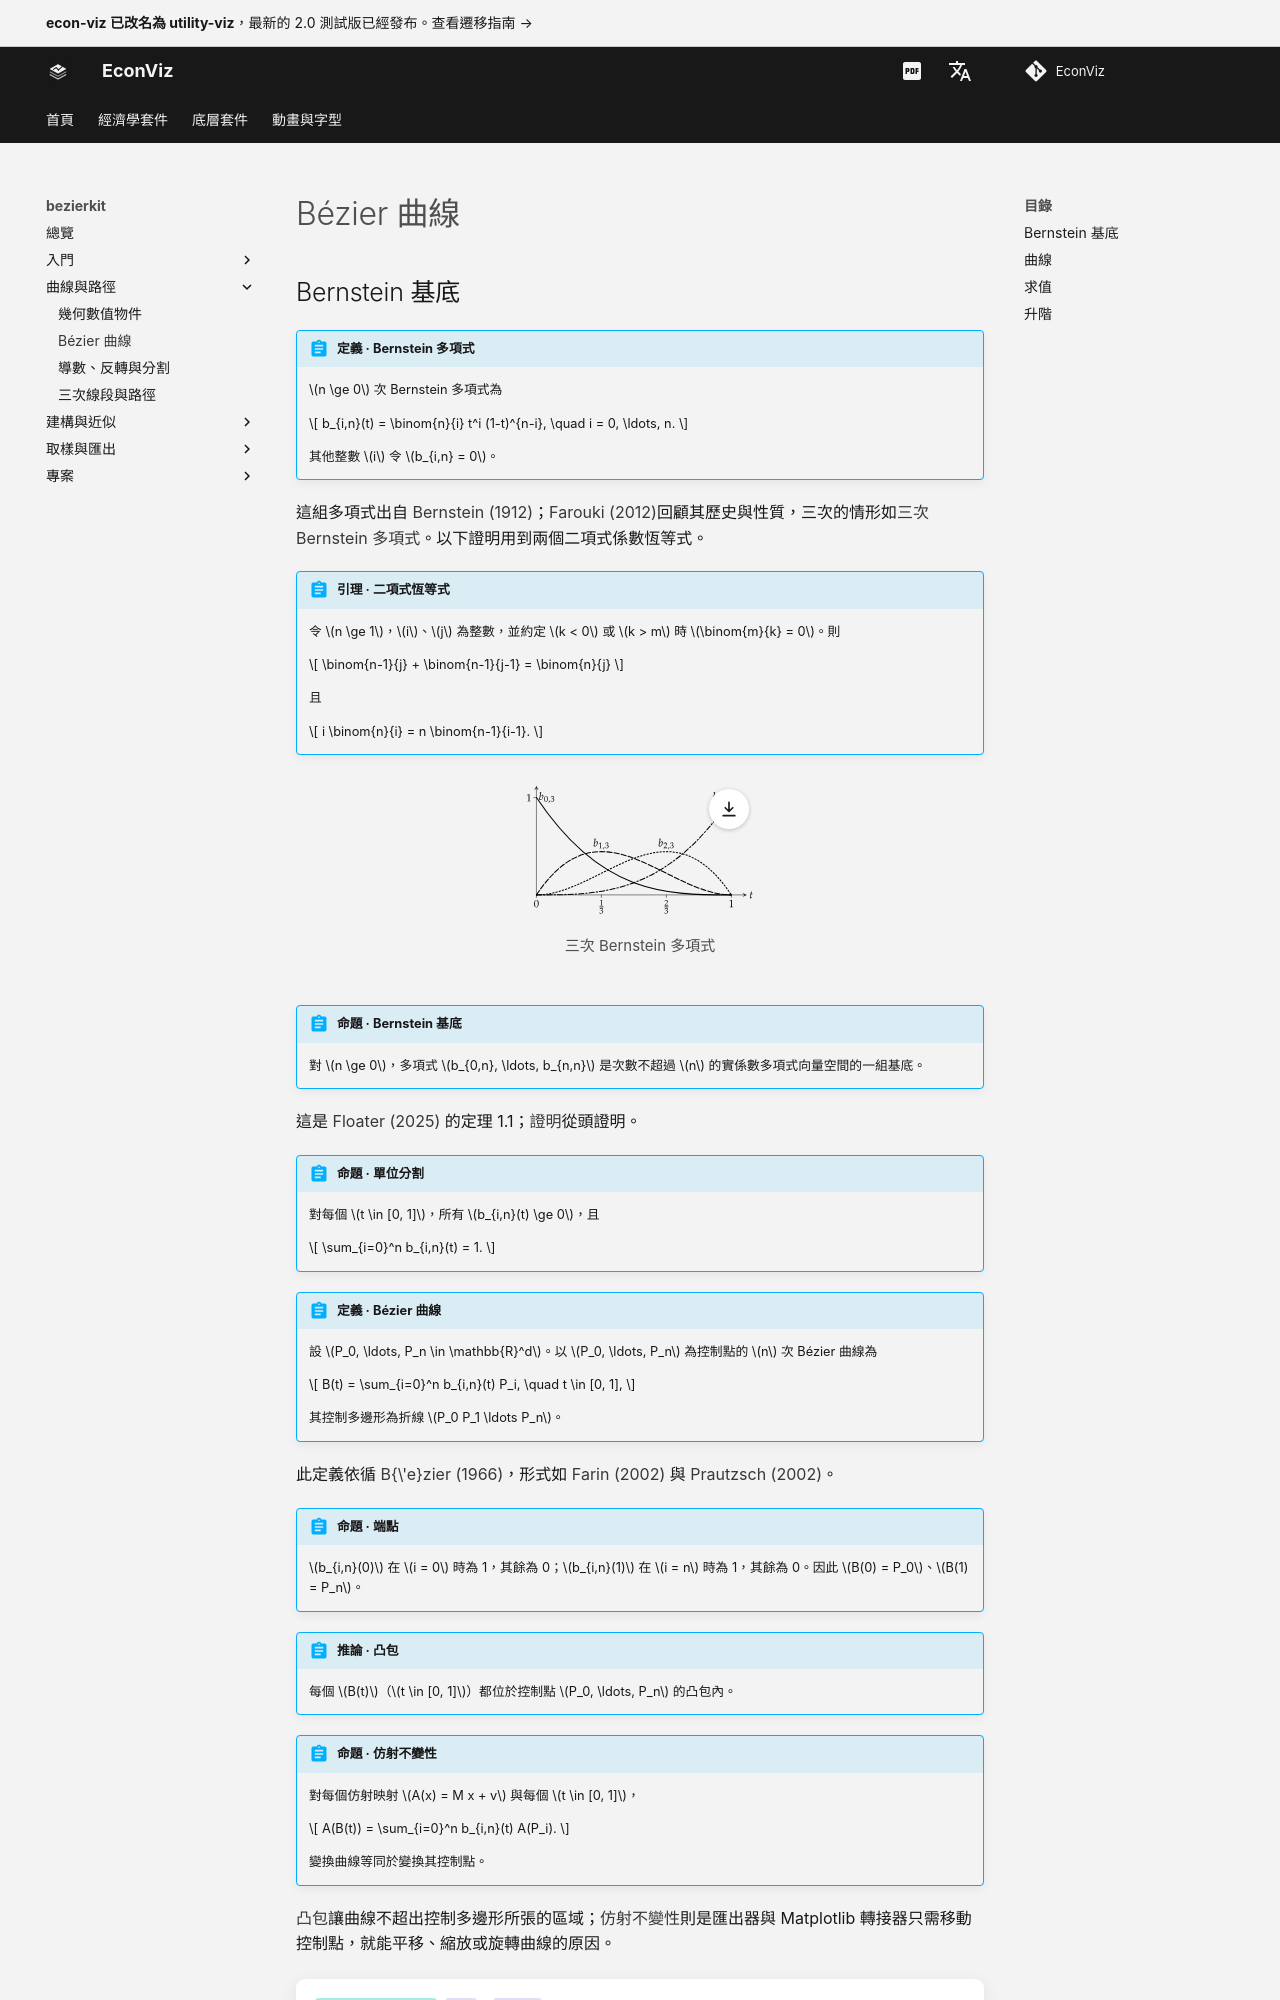

repository: EconViz/econ-viz-docs · page: zh-TW/bezierkit/guides/curves/index.html · generator: mkdocs

---
seo_title: "Bézier 曲線"
---

# Bézier 曲線

<span id="sec-curves"></span>

## Bernstein 基底

<span id="def-bernstein"></span>

!!! abstract "定義 · Bernstein 多項式"

    $n \ge 0$ 次 Bernstein 多項式為

    $$
    b_{i,n}(t) = \binom{n}{i} t^i (1-t)^{n-i}, \quad i = 0, \ldots, n.
    $$

    其他整數 $i$ 令 $b_{i,n} = 0$。

這組多項式出自 [Bernstein (1912)](../project/references.md#bernstein1912)；[Farouki (2012)](../project/references.md#farouki2012)回顧其歷史與性質，三次的情形如[三次 Bernstein 多項式](curves.md#fig-basis)。以下證明用到兩個二項式係數恆等式。

<span id="lem-binomial"></span>

!!! abstract "引理 · 二項式恆等式"

    令 $n \ge 1$，$i$、$j$ 為整數，並約定 $k < 0$ 或 $k > m$ 時 $\binom{m}{k} = 0$。則

    $$
    \binom{n-1}{j} + \binom{n-1}{j-1} = \binom{n}{j}
    $$

    且

    $$
    i \binom{n}{i} = n \binom{n-1}{i-1}.
    $$

<span id="fig-basis"></span>

<figure class="ev-fig" markdown>

![三次 Bernstein 多項式](../../../assets/bezierkit/agora/curves/basis.svg){ .ev-figure-sm }

<div class="ev-downloads"><a class="ev-download" href="../../../assets/bezierkit/agora/curves/curves.py" download aria-label="下載生圖原始檔"><svg viewBox="0 0 24 24" aria-hidden="true"><path d="M12 4v11m0 0-4.5-4.5M12 15l4.5-4.5M5 20h14" fill="none" stroke="currentColor" stroke-width="2" stroke-linecap="round" stroke-linejoin="round"/></svg><span>下載生圖原始檔</span></a></div>

<figcaption markdown>三次 Bernstein 多項式</figcaption>

</figure>

<span id="prop-basis"></span>

!!! abstract "命題 · Bernstein 基底"

    對 $n \ge 0$，多項式 $b_{0,n}, \ldots, b_{n,n}$ 是次數不超過 $n$ 的實係數多項式向量空間的一組基底。

這是 [Floater (2025)](../project/references.md#floater2025) 的定理 1.1；[證明](../project/proofs.md#app-proofs)從頭證明。

<span id="prop-unity"></span>

!!! abstract "命題 · 單位分割"

    對每個 $t \in [0, 1]$，所有 $b_{i,n}(t) \ge 0$，且

    $$
    \sum_{i=0}^n b_{i,n}(t) = 1.
    $$

<span id="def-curve"></span>

!!! abstract "定義 · Bézier 曲線"

    設 $P_0, \ldots, P_n \in \mathbb{R}^d$。以 $P_0, \ldots, P_n$ 為控制點的 $n$ 次 Bézier 曲線為

    $$
    B(t) = \sum_{i=0}^n b_{i,n}(t) P_i, \quad t \in [0, 1],
    $$

    其控制多邊形為折線 $P_0 P_1 \ldots P_n$。
